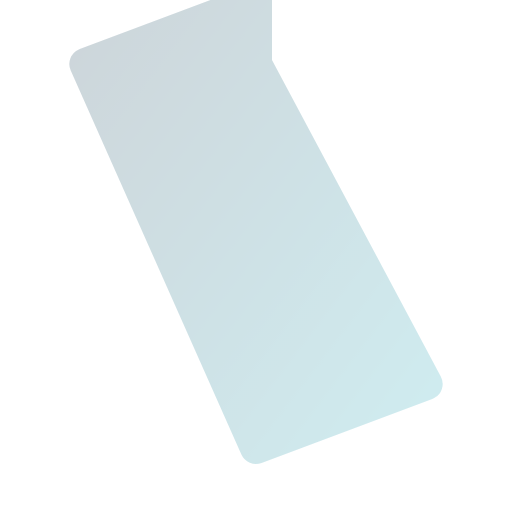
t = 0.00 s
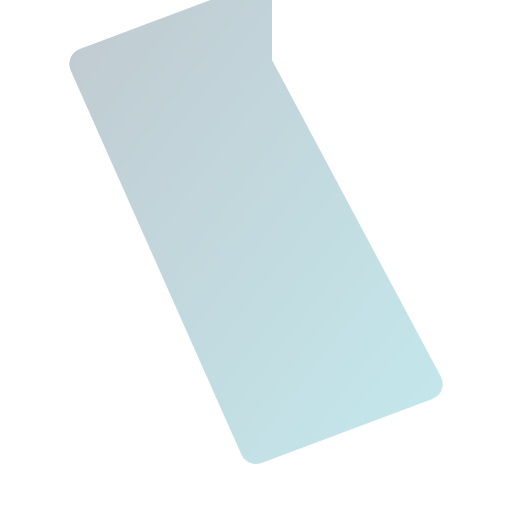
t = 0.38 s
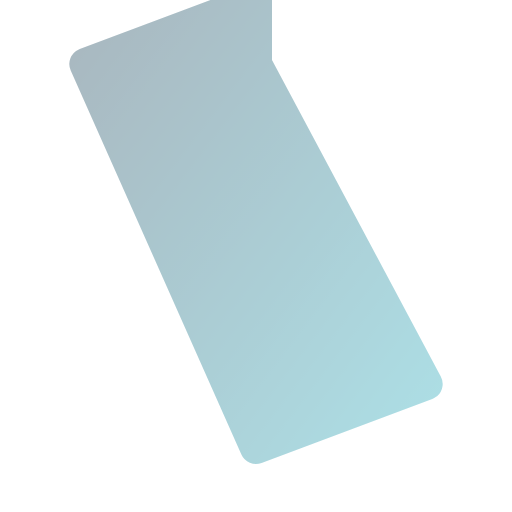
t = 1.13 s
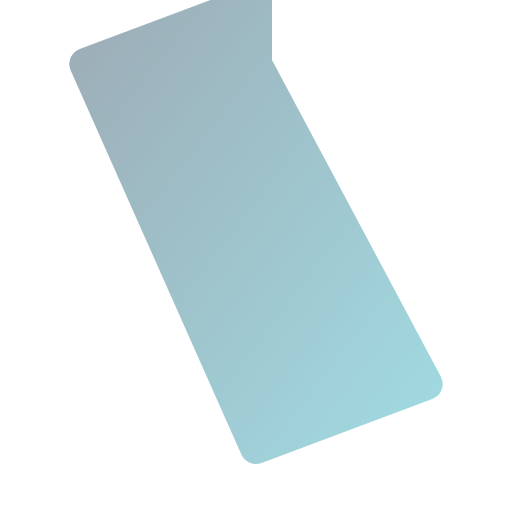
t = 1.50 s
t = 1.88 s: frame unchanged from t = 1.13 s, image omitted
t = 2.63 s: frame unchanged from t = 0.38 s, image omitted

The animated SVG that drew these frames (rendered in a browser with its animation timeline set to each time). Animation: 4 SMIL elements (animate=4); one cycle of 3.00 s, repeats indefinitely.

<svg viewBox="0 0 24 24" width="24" height="24" fill="none" xmlns="http://www.w3.org/2000/svg">
  <defs>
    <linearGradient id="grad-animated-gradient-prisma-anim" x1="0%" y1="0%" x2="100%" y2="100%">
      <stop offset="0%" style="stop-color:#3b82f6;stop-opacity:1">
        <animate attributeName="stop-color" values="#3b82f6;#8b5cf6;#3b82f6" dur="3s" repeatCount="indefinite"/>
      </stop>
      <stop offset="100%" style="stop-color:#8b5cf6;stop-opacity:1">
        <animate attributeName="stop-color" values="#8b5cf6;#3b82f6;#8b5cf6" dur="3s" repeatCount="indefinite"/>
      </stop>
    </linearGradient>
  </defs>
  <defs>
    <linearGradient id="prisma-anim-gradient" x1="0%" y1="0%" x2="100%" y2="100%">
      <stop offset="0%" style="stop-color:#0c344b;stop-opacity:1" />
      <stop offset="100%" style="stop-color:#16a5b8;stop-opacity:1" />
    </linearGradient>
  </defs>
  <path d="M12 3l8 15-8 3-8-18 8-3z" stroke="url(#prisma-anim-gradient)" stroke-width="1.5" stroke-linejoin="round" fill="url(#prisma-anim-gradient)" opacity="0.2">
    <animate attributeName="opacity" values="0.2;0.4;0.2" dur="3s" repeatCount="indefinite"/>
  </path>
  <path d="M12 3v18" stroke="url(#prisma-anim-gradient)" stroke-width="1.5" stroke-linecap="round">
    <animate attributeName="stroke-dasharray" values="0 20;20 0" dur="3s" repeatCount="indefinite"/>
  </path>
</svg>
